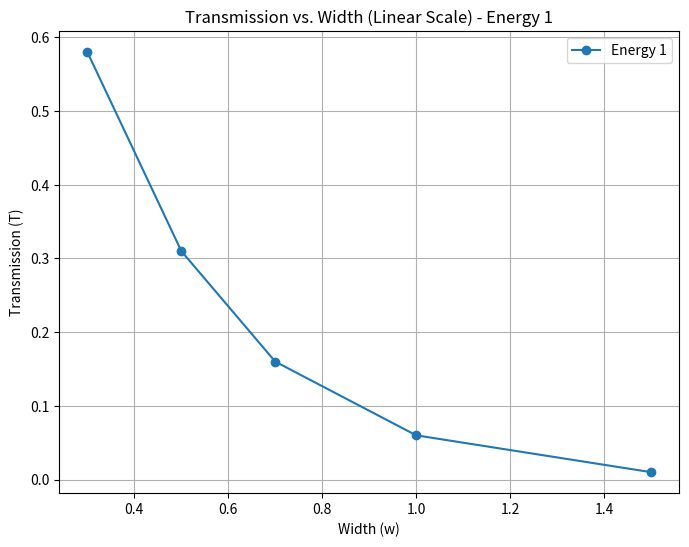
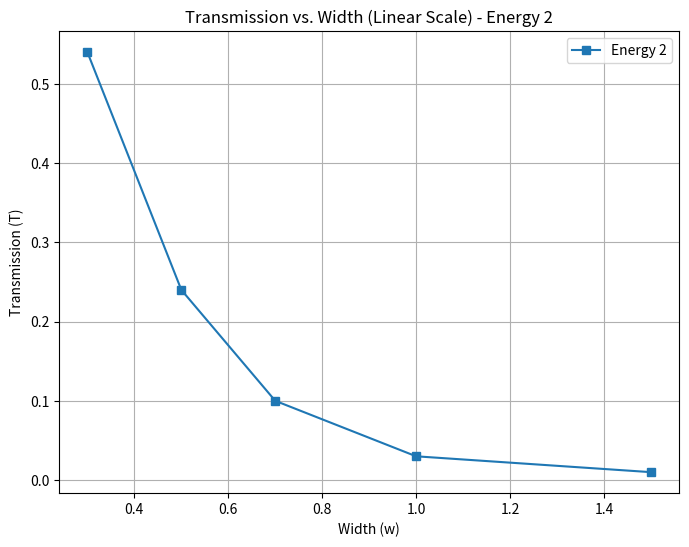
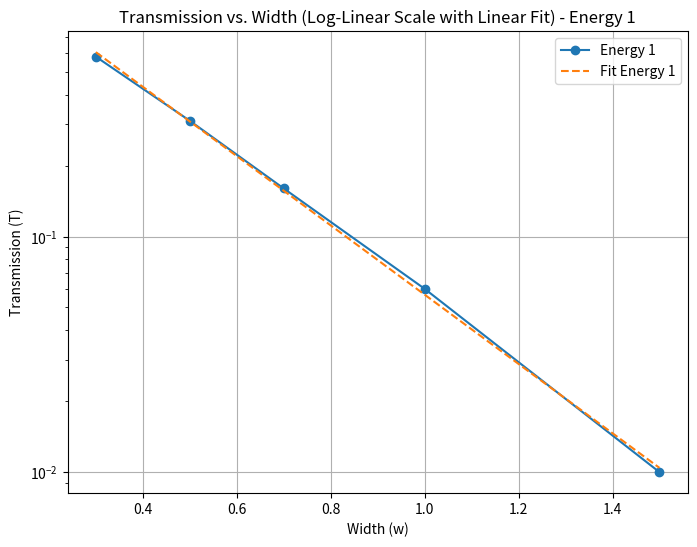
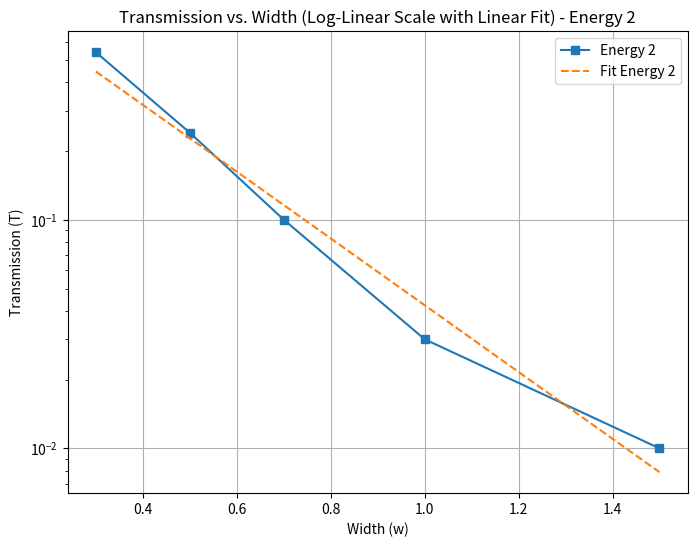

Write the Python code that produced these figures, in order.
# import matplotlib.pyplot as plt
# import numpy as np
# from scipy.optimize import curve_fit

# # Assuming you have the data in two lists width_data and transmission_data for two energy values

# # Data for total energy value 1
# width_data_1 = [1, 0.5, 1.5, 0.7, 0.3]  # Replace with your actual data
# transmission_data_1 = [0.06, 0.31, 0.01, 0.16, 0.58]  # Replace with your actual data

# # Data for total energy value 2
# width_data_2 = [1, 0.5, 1.5, 0.7, 0.3]  # Replace with your actual data
# transmission_data_2 = [0.03, 0.24, 0.00, 0.10, 0.54]  # Replace with your actual data
import matplotlib.pyplot as plt
import numpy as np
from scipy.optimize import curve_fit

# Assuming you have the data in two lists width_data and transmission_data for two energy values

# Data for total energy value 1
width_data_1 = [0.3, 0.5, 0.7, 1, 1.5]  # Replace with your actual data
transmission_data_1 = [0.58, 0.31, 0.16, 0.06, 0.01]  # Replace with your actual data

# Data for total energy value 2
width_data_2 = [0.3, 0.5, 0.7, 1, 1.5]  # Replace with your actual data
transmission_data_2 = [0.54, 0.24, 0.10, 0.03, 0.01]  # Replace with your actual data

# Fit linear curves for both energy values
def linear_func(x, a, b):
    return a * x + b

popt_1, _ = curve_fit(linear_func, width_data_1, np.log(transmission_data_1))
popt_2, _ = curve_fit(linear_func, width_data_2, np.log(transmission_data_2))

# Plotting T vs. width on linear scale for energy 1
plt.figure(figsize=(8, 6))
plt.plot(width_data_1, transmission_data_1, 'o-', label='Energy 1')
plt.xlabel('Width (w)')
plt.ylabel('Transmission (T)')
plt.title('Transmission vs. Width (Linear Scale) - Energy 1')
plt.legend()
plt.grid(True)
plt.show()

# Plotting T vs. width on linear scale for energy 2
plt.figure(figsize=(8, 6))
plt.plot(width_data_2, transmission_data_2, 's-', label='Energy 2')
plt.xlabel('Width (w)')
plt.ylabel('Transmission (T)')
plt.title('Transmission vs. Width (Linear Scale) - Energy 2')
plt.legend()
plt.grid(True)
plt.show()

# Plotting T vs. width on logarithmic scale with linear fits for energy 1
plt.figure(figsize=(8, 6))
plt.semilogy(width_data_1, transmission_data_1, 'o-', label='Energy 1')
plt.plot(width_data_1, np.exp(linear_func(np.array(width_data_1), *popt_1)), '--', label='Fit Energy 1')
plt.xlabel('Width (w)')
plt.ylabel('Transmission (T)')
plt.title('Transmission vs. Width (Log-Linear Scale with Linear Fit) - Energy 1')
plt.legend()
plt.grid(True)
plt.show()

# Plotting T vs. width on logarithmic scale with linear fits for energy 2
plt.figure(figsize=(8, 6))
plt.semilogy(width_data_2, transmission_data_2, 's-', label='Energy 2')
plt.plot(width_data_2, np.exp(linear_func(np.array(width_data_2), *popt_2)), '--', label='Fit Energy 2')
plt.xlabel('Width (w)')
plt.ylabel('Transmission (T)')
plt.title('Transmission vs. Width (Log-Linear Scale with Linear Fit) - Energy 2')
plt.legend()
plt.grid(True)
plt.show()
